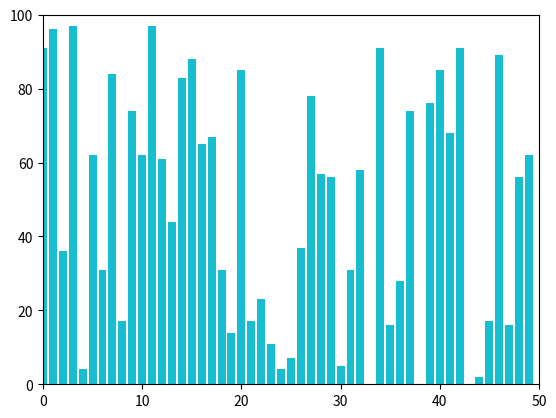

Source code (Python):
import matplotlib.pyplot as plt
import random

values = [0] * 50

for i in range(50):
    values[i] = random.randint(0, 100)
    plt.xlim(0, 50)
    plt.ylim(0, 100)
    plt.bar(list(range(50)), values)
    plt.pause(0.0001)

plt.show()
